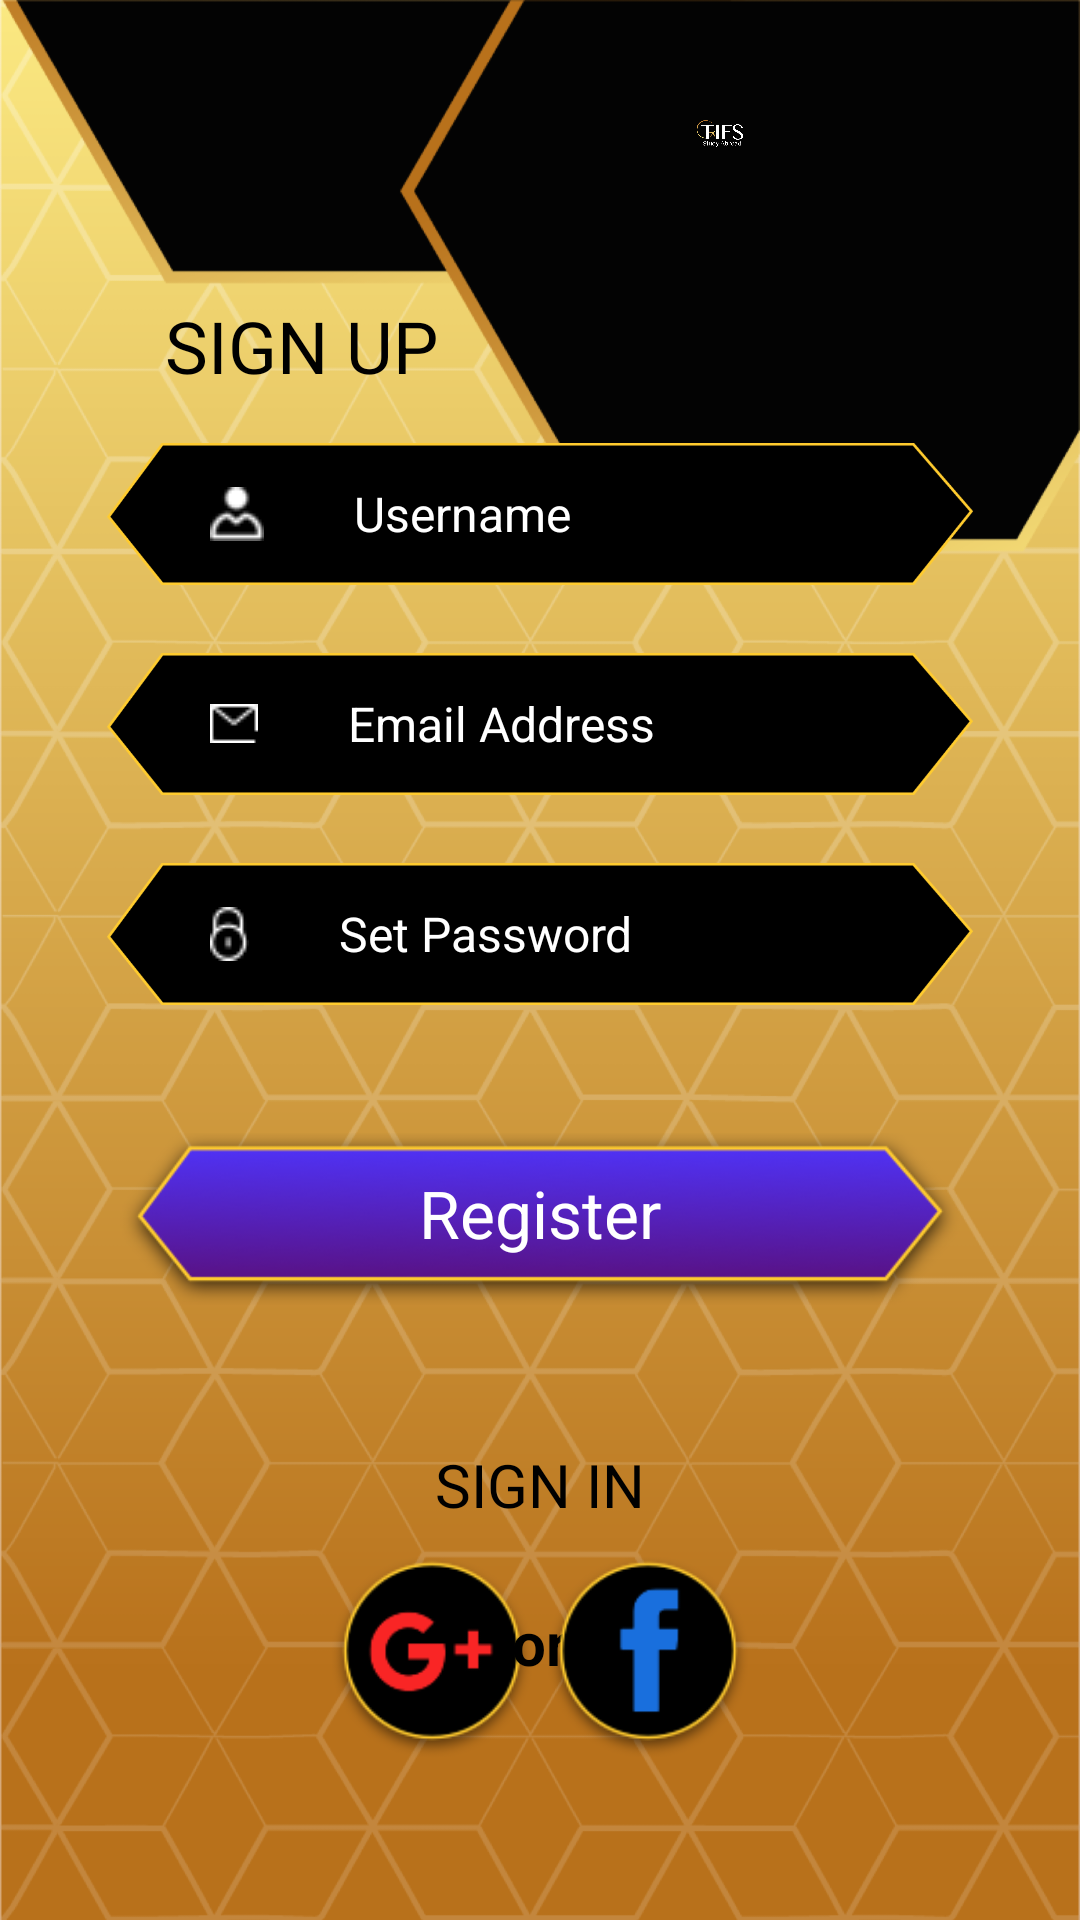

Write the Android layout XML for this screen, with the resource values it uses.
<!-- AndroidManifest.xml: application theme Base.Theme.TIFS -->
<!-- res/layout/fragment_sign_up.xml -->
<?xml version="1.0" encoding="utf-8"?>
<FrameLayout xmlns:android="http://schemas.android.com/apk/res/android"
    xmlns:app="http://schemas.android.com/apk/res-auto"
    xmlns:tools="http://schemas.android.com/tools"
    android:layout_width="match_parent"
    android:layout_height="match_parent"
    tools:context=".Fragments.SignUpFragment">

    <androidx.constraintlayout.widget.ConstraintLayout
        android:layout_width="match_parent"
        android:layout_height="match_parent">

        <ImageView
            android:id="@+id/loginBackground"
            android:layout_width="match_parent"
            android:layout_height="match_parent"
            android:scaleType="centerCrop"
            android:src="@drawable/login"
            app:layout_constraintBottom_toBottomOf="parent"
            app:layout_constraintEnd_toEndOf="parent"
            app:layout_constraintStart_toStartOf="parent"
            app:layout_constraintTop_toTopOf="parent">
        </ImageView>

        <ImageView
            android:id="@+id/imageView3"
            android:layout_width="200dp"
            android:layout_height="0dp"
            android:layout_marginTop="40dp"
            android:layout_marginRight="20dp"
            android:layout_marginBottom="591dp"
            android:src="@drawable/tifs_logo_white"
            app:layout_constraintBottom_toBottomOf="parent"
            app:layout_constraintEnd_toEndOf="parent"
            app:layout_constraintTop_toTopOf="parent">
        </ImageView>

        <TextView
            android:id="@+id/textView"
            android:layout_width="wrap_content"
            android:layout_height="wrap_content"
            android:layout_marginTop="50dp"
            android:text="SIGN UP"
            android:textColor="@color/black"
            android:textSize="24sp"
            android:layout_marginLeft="20dp"
            app:layout_constraintStart_toStartOf="@id/emailInputBackground"
            app:layout_constraintTop_toBottomOf="@id/imageView3">
        </TextView>

        <ImageView
            android:id="@+id/usernameInputBackground"
            android:layout_width="match_parent"
            android:layout_height="60dp"
            android:layout_marginHorizontal="35dp"
            android:layout_marginVertical="10dp"
            android:src="@drawable/input_box"
            app:layout_constraintEnd_toEndOf="parent"
            app:layout_constraintStart_toStartOf="parent"
            app:layout_constraintTop_toBottomOf="@+id/textView">
        </ImageView>

        <EditText
            android:id="@+id/usernameInput"
            android:layout_width="match_parent"
            android:layout_height="60dp"
            android:layout_marginHorizontal="40dp"
            android:drawableStart="@drawable/profile"
            android:drawablePadding="30dp"
            android:hint="Username"
            android:textColor="@color/white"
            android:background="@android:color/transparent"
            android:paddingHorizontal="30dp"
            android:textColorHint="@color/white"
            android:textSize="16sp"
            app:layout_constraintBottom_toBottomOf="@+id/usernameInputBackground"
            app:layout_constraintEnd_toEndOf="parent"
            app:layout_constraintStart_toStartOf="parent"
            app:layout_constraintTop_toTopOf="@+id/usernameInputBackground">
        </EditText>

        <ImageView
            android:id="@+id/emailInputBackground"
            android:layout_width="match_parent"
            android:layout_height="60dp"
            android:layout_marginHorizontal="35dp"
            android:layout_marginVertical="10dp"
            android:src="@drawable/input_box"
            app:layout_constraintEnd_toEndOf="parent"
            app:layout_constraintStart_toStartOf="parent"
            app:layout_constraintTop_toBottomOf="@+id/usernameInputBackground">
        </ImageView>
        <EditText
            android:id="@+id/emailInput"
            android:layout_width="match_parent"
            android:layout_height="60dp"
            android:layout_marginHorizontal="40dp"
            android:drawableStart="@drawable/email_icon"
            android:drawablePadding="30dp"
            android:hint="Email Address"
            android:textColor="@color/white"
            android:background="@android:color/transparent"
            android:paddingHorizontal="30dp"
            android:textColorHint="@color/white"
            android:textSize="16sp"
            app:layout_constraintBottom_toBottomOf="@+id/emailInputBackground"
            app:layout_constraintEnd_toEndOf="parent"
            app:layout_constraintStart_toStartOf="parent"
            app:layout_constraintTop_toTopOf="@+id/emailInputBackground">
        </EditText>

        <ImageView
            android:id="@+id/passwordInputBackground"
            android:layout_width="match_parent"
            android:layout_height="60dp"
            android:layout_marginHorizontal="35dp"
            android:layout_marginVertical="10dp"
            android:src="@drawable/input_box"
            app:layout_constraintEnd_toEndOf="parent"
            app:layout_constraintStart_toStartOf="parent"
            app:layout_constraintTop_toBottomOf="@+id/emailInputBackground">
        </ImageView>
        <EditText
            android:id="@+id/passwordInput"
            android:layout_width="match_parent"
            android:layout_height="60dp"
            android:layout_marginHorizontal="40dp"
            android:drawableStart="@drawable/password_icon"
            android:drawablePadding="30dp"
            android:hint="Set Password"
            android:inputType="textPassword"
            android:background="@android:color/transparent"
            android:textColor="@color/white"
            android:textColorHint="@color/white"
            android:paddingHorizontal="30dp"
            android:textSize="16sp"
            app:layout_constraintBottom_toBottomOf="@+id/passwordInputBackground"
            app:layout_constraintEnd_toEndOf="@+id/passwordInputBackground"
            app:layout_constraintStart_toStartOf="@+id/passwordInputBackground"
            app:layout_constraintTop_toTopOf="@+id/passwordInputBackground">
        </EditText>

        <ImageView
            android:id="@+id/registerBtn"
            android:layout_width="match_parent"
            android:layout_height="90dp"
            android:contentDescription="Click to login"
            android:layout_marginHorizontal="40dp"
            android:layout_marginTop="20dp"
            android:src="@drawable/loginbtn"
            android:clickable="true"
            android:focusable="true"
            android:scaleType="fitCenter"
            android:background="@android:color/transparent"
            app:layout_constraintEnd_toEndOf="parent"
            app:layout_constraintStart_toStartOf="parent"
            app:layout_constraintTop_toBottomOf="@+id/passwordInput">
        </ImageView>

        <TextView
            android:layout_width="wrap_content"
            android:layout_height="wrap_content"
            android:text="Register"
            android:textColor="@color/white"
            android:textSize="22sp"
            android:layout_marginBottom="4dp"
            app:layout_constraintBottom_toBottomOf="@+id/registerBtn"
            app:layout_constraintEnd_toEndOf="@+id/registerBtn"
            app:layout_constraintStart_toStartOf="@+id/registerBtn"
            app:layout_constraintTop_toTopOf="@+id/registerBtn">
        </TextView>

        <TextView
            android:id="@+id/textView2"
            android:layout_width="wrap_content"
            android:layout_height="wrap_content"
            android:layout_marginTop="30dp"
            android:text="SIGN IN"
            android:textColor="@color/black"
            android:textSize="20sp"
            app:layout_constraintEnd_toEndOf="parent"
            app:layout_constraintStart_toStartOf="parent"
            app:layout_constraintTop_toBottomOf="@+id/registerBtn">
        </TextView>

        <ImageView
            android:id="@+id/googlebtn"
            android:layout_width="68dp"
            android:layout_height="68dp"
            android:clickable="true"
            android:focusable="true"
            android:layout_marginLeft="70dp"
            android:layout_marginTop="10dp"
            android:contentDescription="Login through Google"
            android:src="@drawable/google"
            app:layout_constraintStart_toStartOf="@+id/registerBtn"
            app:layout_constraintTop_toBottomOf="@+id/textView2">
        </ImageView>

        <TextView
            android:id="@+id/textView3"
            android:layout_width="wrap_content"
            android:layout_height="wrap_content"
            android:text="or"
            android:textColor="@color/black"
            android:textSize="20sp"
            android:textStyle="bold"
            app:layout_constraintBottom_toBottomOf="@+id/googlebtn"
            app:layout_constraintEnd_toStartOf="@+id/facebookbtn"
            app:layout_constraintStart_toEndOf="@+id/googlebtn"
            app:layout_constraintTop_toBottomOf="@+id/textView2">
        </TextView>

        <ImageView
            android:id="@+id/facebookbtn"
            android:layout_width="68dp"
            android:layout_height="68dp"
            android:clickable="true"
            android:focusable="true"
            android:contentDescription="Login through Facebook"
            android:layout_marginTop="10dp"
            android:layout_marginRight="70dp"
            android:src="@drawable/facebook"
            app:layout_constraintEnd_toEndOf="@+id/registerBtn"
            app:layout_constraintTop_toBottomOf="@+id/textView2">
        </ImageView>

    </androidx.constraintlayout.widget.ConstraintLayout>

</FrameLayout>
<!-- resources referenced by this layout -->
<resources>
  <color name="black">#FF000000</color>
  <color name="white">#FFFFFFFF</color>
  <!-- drawable email_icon: png bitmap (drawable, 265 bytes) -->
  <!-- drawable facebook: png bitmap (drawable, 5630 bytes) -->
  <!-- drawable google: png bitmap (drawable, 6561 bytes) -->
  <!-- drawable input_box: png bitmap (drawable, 14168 bytes) -->
  <!-- drawable login: png bitmap (drawable, 864382 bytes) -->
  <!-- drawable loginbtn: png bitmap (drawable, 17721 bytes) -->
  <!-- drawable password_icon: png bitmap (drawable, 433 bytes) -->
  <!-- drawable profile: png bitmap (drawable, 614 bytes) -->
  <!-- drawable tifs_logo_white: png bitmap (drawable, 22178 bytes) -->
  <style name="Base.Theme.TIFS" parent="Theme.Material3.DayNight.NoActionBar">
          
          <item name="colorPrimaryVariant">@color/grey</item>
          <item name="android:statusBarColor">@color/black</item>
      </style>
  <color name="grey">#FF9E9E9E</color>
</resources>
